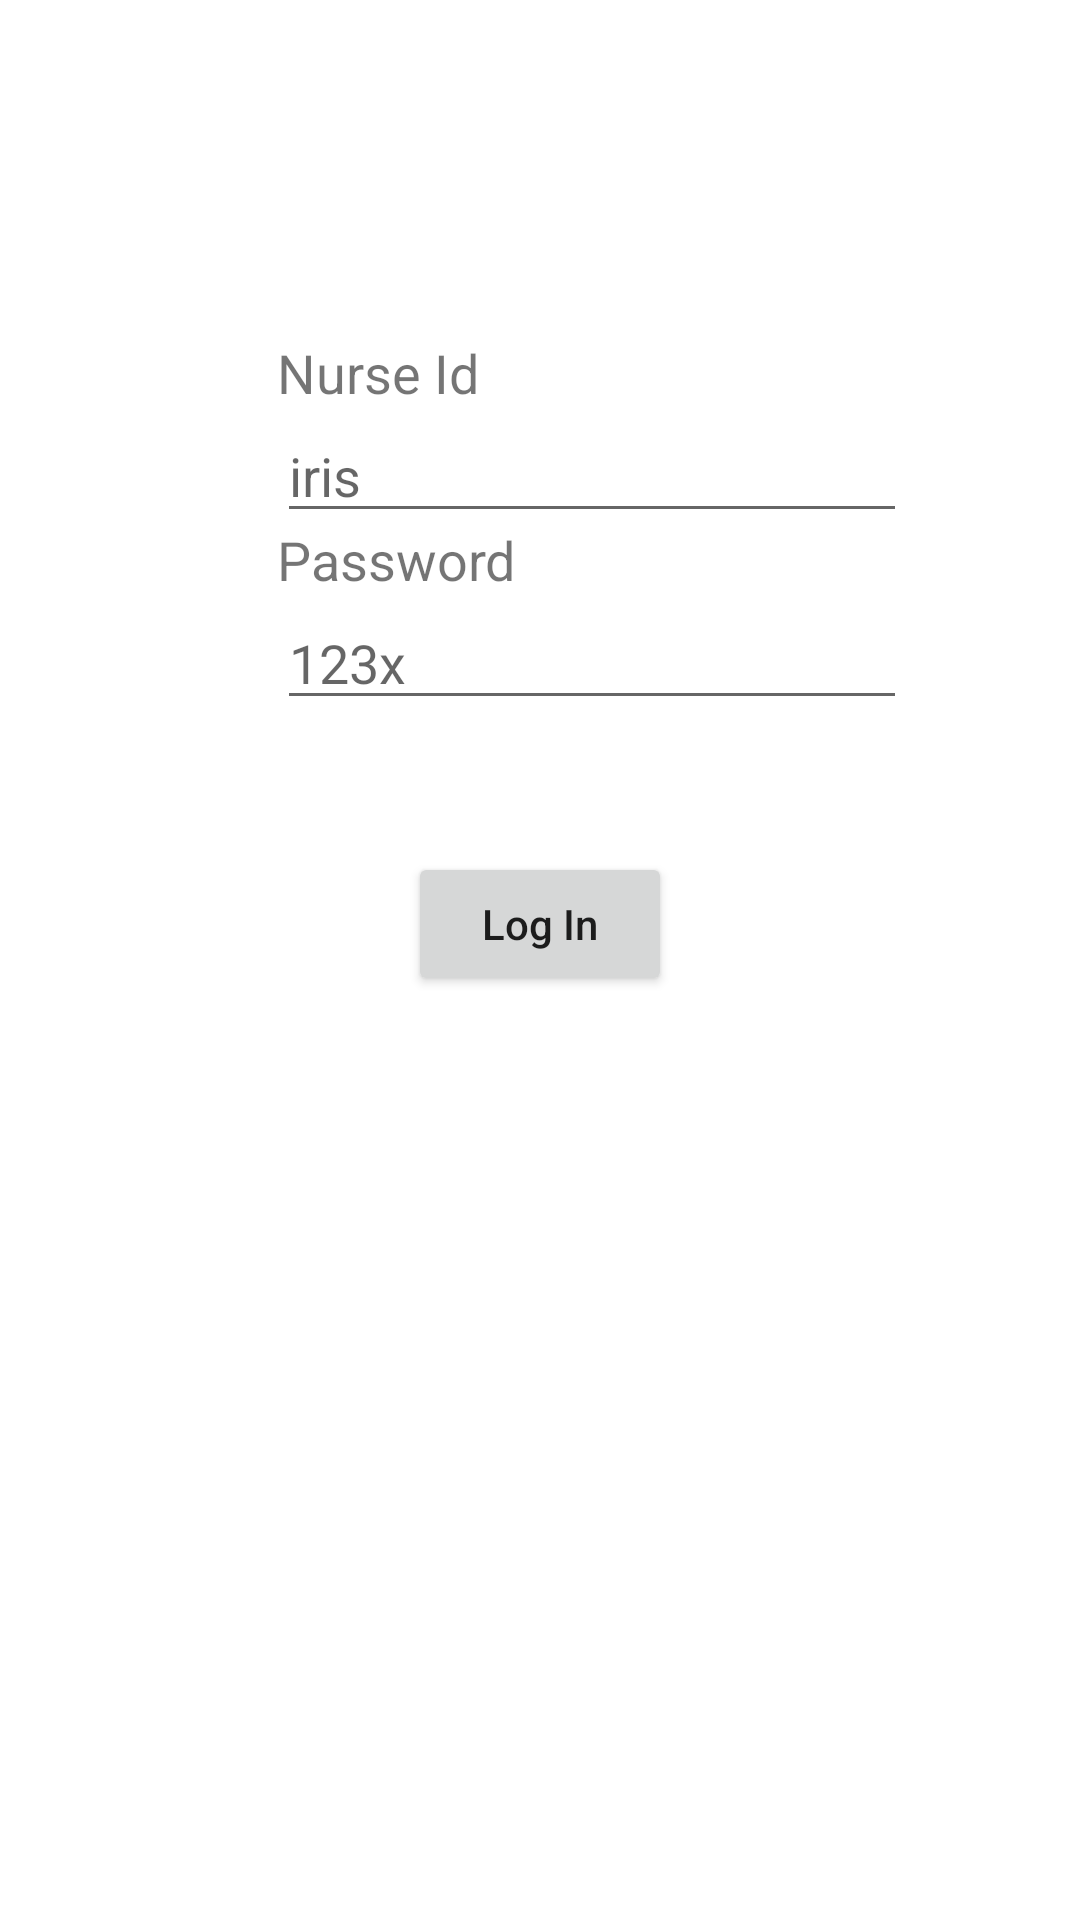

Android layout source for this screen:
<!-- AndroidManifest.xml: application theme Theme.Android_lab4 -->
<!-- res/layout/activity_login.xml -->
<?xml version="1.0" encoding="utf-8"?>
<androidx.constraintlayout.widget.ConstraintLayout xmlns:android="http://schemas.android.com/apk/res/android"
    xmlns:app="http://schemas.android.com/apk/res-auto"
    xmlns:tools="http://schemas.android.com/tools"
    android:layout_width="match_parent"
    android:layout_height="match_parent"
    tools:context=".LoginActivity">

    <EditText
        android:id="@+id/editTextTextPersonName"
        android:layout_width="wrap_content"
        android:layout_height="wrap_content"
        android:ems="10"
        android:hint="@string/prompt_username_hint"
        android:importantForAutofill="no"
        android:inputType="textPersonName"
        android:text=""
        app:layout_constraintBottom_toTopOf="@+id/editTextTextPassword"
        app:layout_constraintStart_toStartOf="@+id/textView3"
        app:layout_constraintTop_toTopOf="parent"
        app:layout_constraintVertical_bias="0.867" />

    <EditText
        android:id="@+id/editTextTextPassword"
        android:layout_width="wrap_content"
        android:layout_height="wrap_content"
        android:layout_marginBottom="44dp"
        android:ems="10"
        android:hint="@string/prompt_password_hint"
        android:importantForAutofill="no"
        android:inputType="textPassword"
        app:layout_constraintBottom_toTopOf="@+id/sign_up_button"
        app:layout_constraintStart_toStartOf="@+id/textView2" />

    <TextView
        android:id="@+id/textView2"
        android:layout_width="wrap_content"
        android:layout_height="wrap_content"
        android:layout_marginTop="16dp"
        android:text="@string/prompt_password"
        android:textSize="18sp"
        app:layout_constraintBottom_toTopOf="@+id/editTextTextPassword"
        app:layout_constraintStart_toStartOf="@+id/editTextTextPersonName"
        app:layout_constraintTop_toBottomOf="@+id/editTextTextPersonName"
        app:layout_constraintVertical_bias="1.0" />

    <Button
        android:id="@+id/sign_up_button"
        android:layout_width="wrap_content"
        android:layout_height="wrap_content"
        android:layout_marginBottom="308dp"
        android:text="@string/action_log_in"
        android:textAllCaps="false"
        app:layout_constraintBottom_toBottomOf="parent"
        app:layout_constraintEnd_toEndOf="parent"
        app:layout_constraintStart_toStartOf="parent" />

    <TextView
        android:id="@+id/textView3"
        android:layout_width="wrap_content"
        android:layout_height="wrap_content"
        android:text="@string/prompt_username"
        android:textSize="18sp"
        app:layout_constraintBottom_toTopOf="@+id/editTextTextPersonName"
        app:layout_constraintEnd_toEndOf="parent"
        app:layout_constraintHorizontal_bias="0.316"
        app:layout_constraintStart_toStartOf="parent"
        app:layout_constraintTop_toTopOf="parent"
        app:layout_constraintVertical_bias="1.0" />
</androidx.constraintlayout.widget.ConstraintLayout>
<!-- resources referenced by this layout -->
<resources>
  <string name="action_log_in">Log In</string>
  <string name="prompt_password">Password</string>
  <string name="prompt_password_hint">123x</string>
  <string name="prompt_username">Nurse Id</string>
  <string name="prompt_username_hint">iris</string>
  <style name="Theme.Android_lab4" parent="Theme.MaterialComponents.DayNight.DarkActionBar">
          
          <item name="colorPrimary">@color/purple_500</item>
          <item name="colorPrimaryVariant">@color/purple_700</item>
          <item name="colorOnPrimary">@color/white</item>
          
          <item name="colorSecondary">@color/teal_200</item>
          <item name="colorSecondaryVariant">@color/teal_700</item>
          <item name="colorOnSecondary">@color/black</item>
          
          <item name="android:statusBarColor" tools:targetApi="l">?attr/colorPrimaryVariant</item>
          
      </style>
  <!-- not gathered from this repository: default colours our renderer supplied (Android Studio template values) -->
  <color name="purple_500">#FF6200EE</color>
  <color name="purple_700">#FF3700B3</color>
  <color name="teal_200">#FF03DAC5</color>
  <color name="teal_700">#FF018786</color>
  <color name="black">#FF000000</color>
  <color name="white">#FFFFFFFF</color>
</resources>
